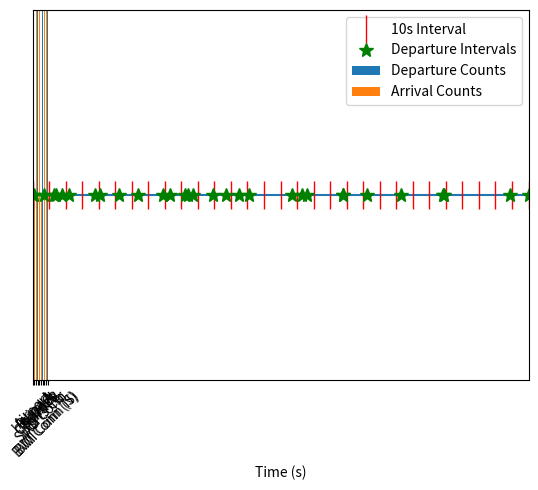

Python code for this plot:
import numpy as np
import matplotlib.pyplot as plt

dep = [9, 9, 9, 8, 8, 8, 7, 7, 7, 7, 7, 6, 6, 6, 5, 5, 5, 4, 4, 3, 3, 3, 2, 1, 1, 1, 1, 1, 0, 0, 0]
arr = [4, 0, 0, 9, 4, 4, 9, 4, 4, 4, 4, 2, 2, 0, 3, 3, 0, 2, 2, 4, 4, 1, 5, 8, 8, 7, 4, 3, 7, 4, 2]
times = [
    248,
    188,
    22,
    157,
    117,
    7,
    109,
    0,
    202,
    166,
    41,
    83,
    223,
    94,
    92,
    52,
    79,
    18,
    64,
    125,
    131,
    289,
    163,
    13,
    300,
    1,
    14,
    38,
    97,
    188,
    249,
]

depval, depcount = np.unique(dep, return_counts=True)
arrval, arrcount = np.unique(arr, return_counts=True)

arrval = np.insert(arrval, 6, 6)
arrcount = np.insert(arrcount, 6, 0)

print(depval, arrval, arrcount)

ind = np.arange(10)

width = 0.3
plt.bar(ind, depcount, width, label="Departure Counts")
plt.bar(ind + width, arrcount, width, label="Arrival Counts")

plt.xlabel("Departure/ Arrival Node")
plt.ylabel("# Departure/Arrival")

plt.xticks(
    ind + width / 2,
    (
        "Helipad",
        "Airport",
        "Rural A",
        "City Hub",
        "School",
        "Sports Ctr",
        "Rural B",
        "IAD Conn",
        "BWI Conn (N)",
        "BWI Conn (S)",
    ),
)
plt.xticks(rotation=45)
plt.legend()

# plt.bar(depval, depcount)
# plt.bar(arrval, arrcount)


plt.show()

interval = np.arange(310, step=10)
print(interval)

plt.hlines(1, 1, 300)  # Draw a horizontal line
plt.xlim(0, 300)
plt.ylim(0.95, 1.05)

ax = plt.gca()
ax.get_yaxis().set_visible(False)

y = np.ones(np.shape(times))  # Make all y values the same
y2 = np.ones(np.shape(interval))
plt.plot(interval, y2, "|", ms=20, c="red", linewidth=5, label="10s Interval")
plt.plot(times, y, "*", linewidth=5, label="Departure Intervals", c="green", markersize=10)

plt.legend()
plt.xlabel("Time (s)")

plt.show()
